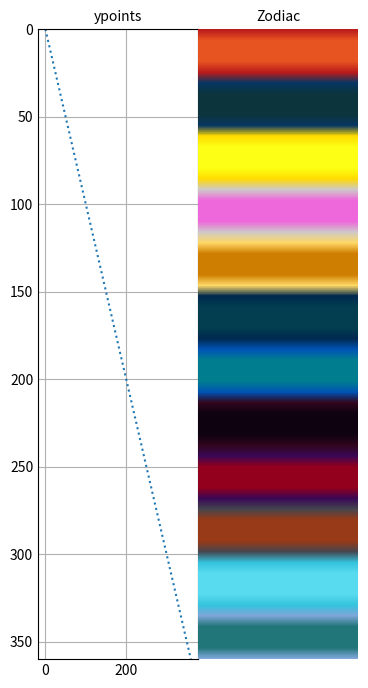

Source code (Python):
import matplotlib.pyplot as plt
from matplotlib.colors import ListedColormap, LinearSegmentedColormap
import matplotlib.cm as cm
import numpy as np
import math


# Create Zodiac colormap
colors = [

    # '#ba1b1b', '#e75321', '#ba1b1b',  # AR    красный
    # '#073763', '#0c343d', '#073763',  # TA    пастельные тона розового и зеленого
    # '#ffdb00', '#fdff14', '#ffdb00',  # GE    желтый
    # '#cec9c9', '#ee68db', '#cec9c9',  # CN    серебристый, фиолетовый
    # '#ffd966', '#ce7e00', '#ffd966',  # LE    золотистый, оранжевый
    # '#00294f', '#023e4f', '#00294f',  # VI    сине-зеленый
    # '#0054b5', '#007e90', '#0054b5',  # LI    темно-голубой, зеленый, цвет морской волны
    # '#31061e', '#0e0211', '#31061e',  # SC    черный
    # '#3a0856', '#92001d', '#3a0856',  # SG    синий, голубой, фиолетовый, багровый
    # '#45464f', '#983a17', '#45464f',  # CP    коричневый цвет, а также другие темные цвета оттенков земли
    # '#35c3de', '#58dbee', '#35c3de',  # AQ    светло-голубой (такой оттенок у метановых облаков).
    # '#7ea7d8', '#207678', '#7ea7d8',  # PI    все оттенки синего (болотный, сиреневый)

    '#ba1b1b', '#e75321', '#e75321', '#e75321', '#ba1b1b',  # AR    красный
    '#073763', '#0c343d', '#0c343d', '#0c343d', '#073763',  # TA    пастельные тона розового и зеленого
    '#ffdb00', '#fdff14', '#fdff14', '#fdff14', '#ffdb00',  # GE    желтый
    '#cec9c9', '#ee68db', '#ee68db', '#ee68db', '#cec9c9',  # CN    серебристый, фиолетовый
    '#ffd966', '#ce7e00', '#ce7e00', '#ce7e00', '#ffd966',  # LE    золотистый, оранжевый
    '#00294f', '#023e4f', '#023e4f', '#023e4f', '#00294f',  # VI    сине-зеленый
    '#0054b5', '#007e90', '#007e90', '#007e90', '#0054b5',  # LI    темно-голубой, зеленый, цвет морской волны
    '#31061e', '#0e0211', '#0e0211', '#0e0211', '#31061e',  # SC    черный
    '#3a0856', '#92001d', '#92001d', '#92001d', '#3a0856',  # SG    синий, голубой, фиолетовый, багровый
    '#45464f', '#983a17', '#983a17', '#983a17', '#45464f',  # CP    коричневый цвет, а также другие темные цвета оттенков земли
    '#35c3de', '#58dbee', '#58dbee', '#58dbee', '#35c3de',  # AQ    светло-голубой (такой оттенок у метановых облаков).
    '#7ea7d8', '#207678', '#207678', '#207678', '#7ea7d8',  # PI    все оттенки синего (болотный, сиреневый)

]
zodiac_cmap = LinearSegmentedColormap.from_list('zodiac_cmap', colors, N=960)


if __name__ == '__main__':

    plt.style.use('_mpl-gallery-nogrid')
    fig, axes = plt.subplots(nrows=1, ncols=2, figsize=(4, 7))
    fig.subplots_adjust(top=0.95, bottom=.05, left=0.15, right=.95, wspace=0.00)
    # ************************************************************************

    xs = np.linspace(0, 360, 1000)
    # ***********************************************************

    ycolors = xs    # convert_colors(in_y_list=ys, thresh=0.27)
    ys = ycolors

    axes[0].set_title(f'ypoints', fontsize=10)
    axes[0].grid()
    # axes[0].invert_xaxis()
    # axes[0].invert_yaxis()
    axes[0].axis(ymin=360, ymax=0)
    axes[0].plot(ys, xs, linestyle='dotted')


    arr_size = len(ys)
    gcolumn = 5
    Z = np.zeros(arr_size * gcolumn).reshape(arr_size, gcolumn)
    Z[:, 0] = ys
    Z[:, 1] = ys
    Z[:, 2] = ys
    Z[:, 3] = ys
    Z[:, 4] = ys
    # print(Z)

    axes[1].set_title(f"Zodiac", fontsize=10)
    axes[1].axis('off')
    axes[1].imshow(Z, interpolation='bilinear',  # 'nearest', 'bilinear', 'bicubic'
                   aspect='auto',
                   cmap=zodiac_cmap,
                   origin='upper',
                   vmax=Z.max(), vmin=Z.min())

    plt.show()
